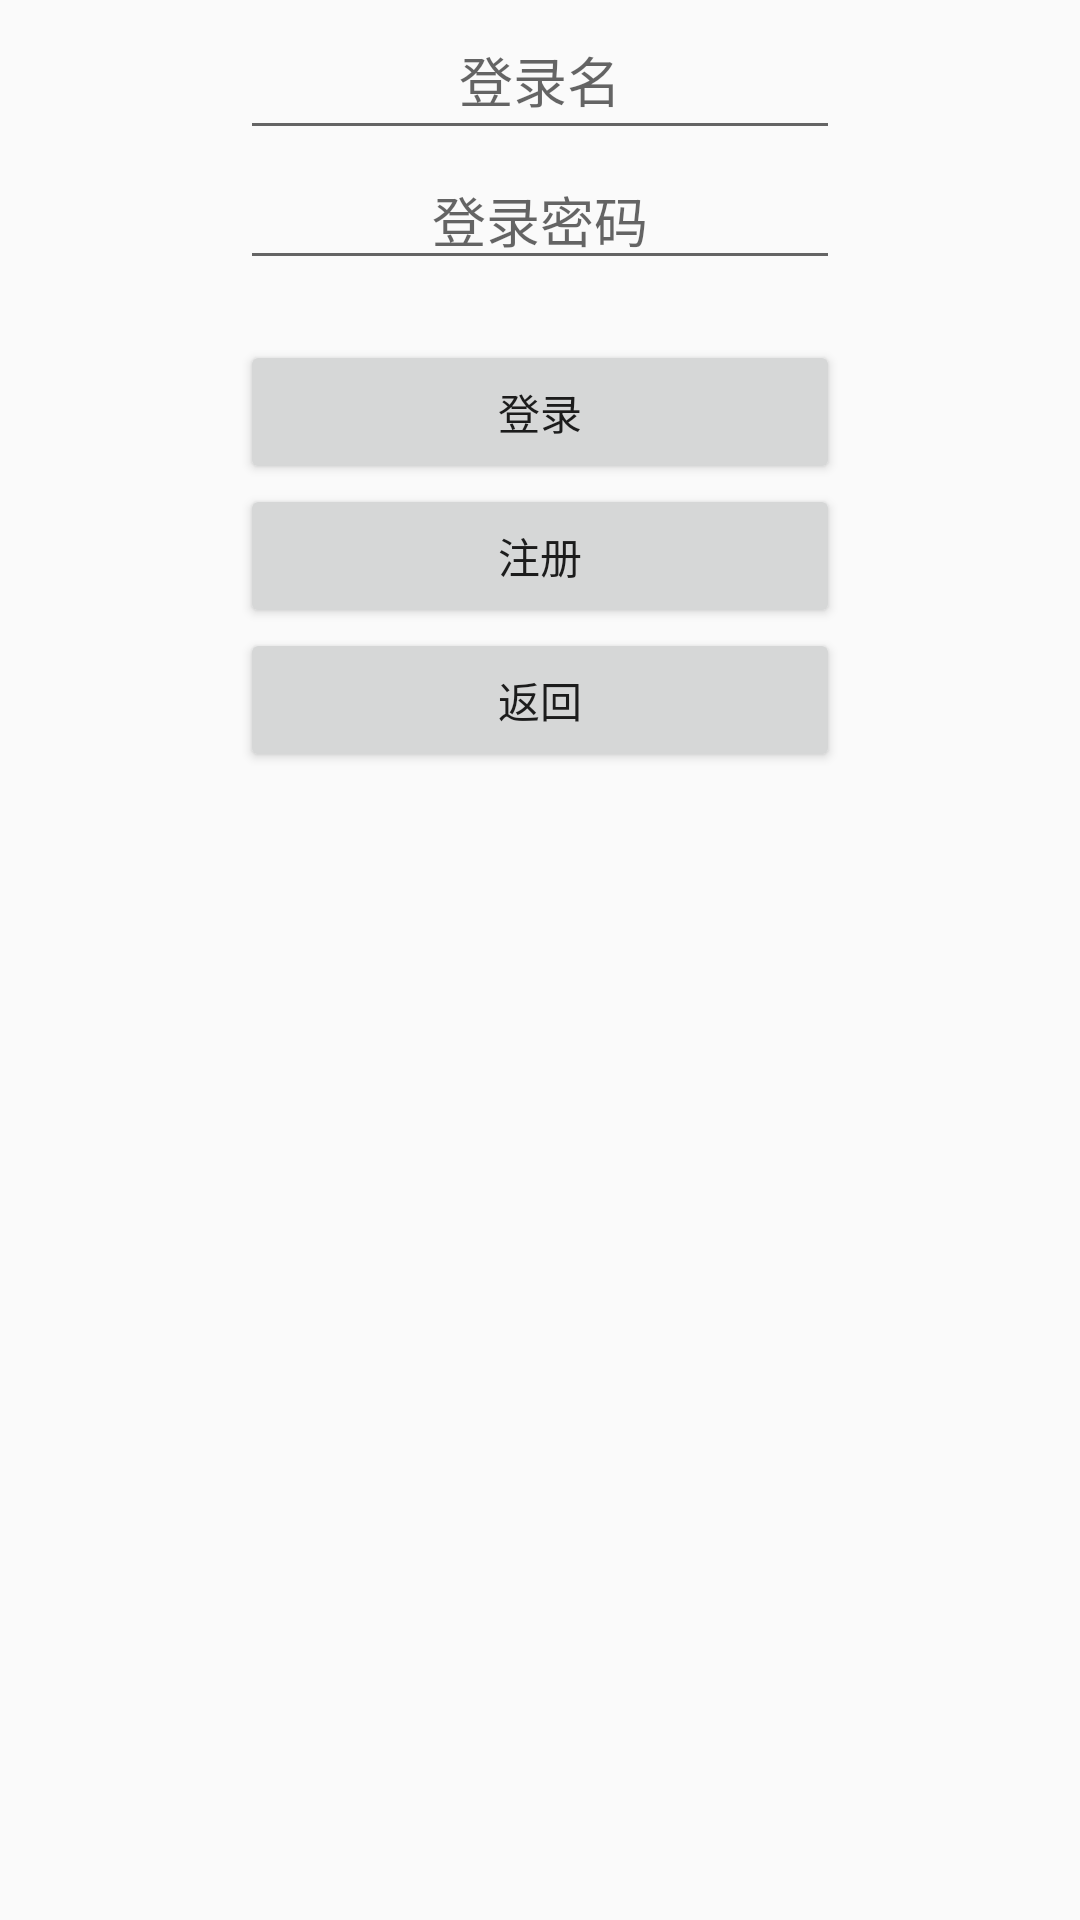

Write the Android layout XML for this screen, with the resource values it uses.
<!-- AndroidManifest.xml: application theme AppTheme -->
<!-- res/layout/activity_login_or_register.xml -->
<?xml version="1.0" encoding="utf-8"?>
<RelativeLayout xmlns:android="http://schemas.android.com/apk/res/android"
    xmlns:tools="http://schemas.android.com/tools"
    android:orientation="vertical"
    android:layout_width="match_parent"
    android:layout_height="match_parent"
    android:focusable="true"
    tools:context=".LoginOrRegister">

        <LinearLayout
            android:id="@+id/main"
            android:orientation="vertical"
            android:layout_width="match_parent"
            android:layout_height="wrap_content">

                <EditText
                    android:id="@+id/login_name"
                    android:layout_width="200dp"
                    android:layout_height="wrap_content"
                    android:layout_gravity="center"
                    android:gravity="center"
                    android:height="50dp"
                    android:hint="登录名"/>

                <EditText
                    android:id="@+id/login_password"
                    android:layout_width="200dp"
                    android:layout_height="wrap_content"
                    android:layout_gravity="center"
                    android:gravity="center"
                    android:inputType="textPassword"
                    android:visibility="visible"
                    android:height="50dp"
                    android:hint="登录密码"/>

                <EditText
                    android:id="@+id/login_tip"
                    android:layout_width="200dp"
                    android:layout_height="wrap_content"
                    android:layout_gravity="center"
                    android:gravity="center"
                    android:textSize="13sp"
                    android:visibility="invisible"
                    android:background="@null"
                    android:textColor="#ff0000"
                    android:focusable="false"
                    android:height="20dp"
                    android:text="用户名或密码错误"/>

                <Button
                    android:id="@+id/btn_login"
                    android:layout_width="200dp"
                    android:layout_height="wrap_content"
                    android:layout_gravity="center"
                    android:text="登录"
                    />

                <Button
                    android:id="@+id/btn_register"
                    android:layout_width="200dp"
                    android:layout_height="wrap_content"
                    android:layout_gravity="center"
                    android:text="注册"
                />

                <Button
                    android:id="@+id/btn_return"
                    android:layout_width="200dp"
                    android:layout_height="wrap_content"
                    android:layout_gravity="center"
                    android:text="返回"/>
        </LinearLayout>

        <LinearLayout
            android:layout_width="100dp"
            android:layout_height="500dp"
            android:layout_alignParentTop="true"
            android:layout_alignParentRight="true"
            android:orientation="vertical">

                <EditText
                    android:id="@+id/login_name_tip"
                    android:layout_width="100dp"
                    android:layout_height="wrap_content"
                    android:layout_gravity="center"
                    android:height="50dp"
                    android:gravity="center"
                    android:background="@null"
                    android:textColor="#ff0000"
                    android:text=""
                    android:focusable="false"
                    android:textSize="13sp" />
                <EditText
                    android:id="@+id/login_password_tip"
                    android:layout_width="100dp"
                    android:layout_height="wrap_content"
                    android:layout_gravity="center"
                    android:height="45dp"
                    android:gravity="center"
                    android:background="@null"
                    android:textColor="#ff0000"
                    android:focusable="false"
                    android:text=""
                    android:textSize="13sp" />

        </LinearLayout>

</RelativeLayout>
<!-- resources referenced by this layout -->
<resources>
  <style name="AppTheme" parent="Base.Theme.AppCompat.Light.DarkActionBar">
          
          <item name="colorPrimary">@color/colorPrimary</item>
          <item name="colorPrimaryDark">@color/colorPrimaryDark</item>
          <item name="colorAccent">@color/colorAccent</item>
      </style>
  <!-- not gathered from this repository: default colours our renderer supplied (Android Studio template values) -->
  <color name="colorPrimary">#FF6200EE</color>
  <color name="colorPrimaryDark">#FF3700B3</color>
  <color name="colorAccent">#FF03DAC5</color>
</resources>
